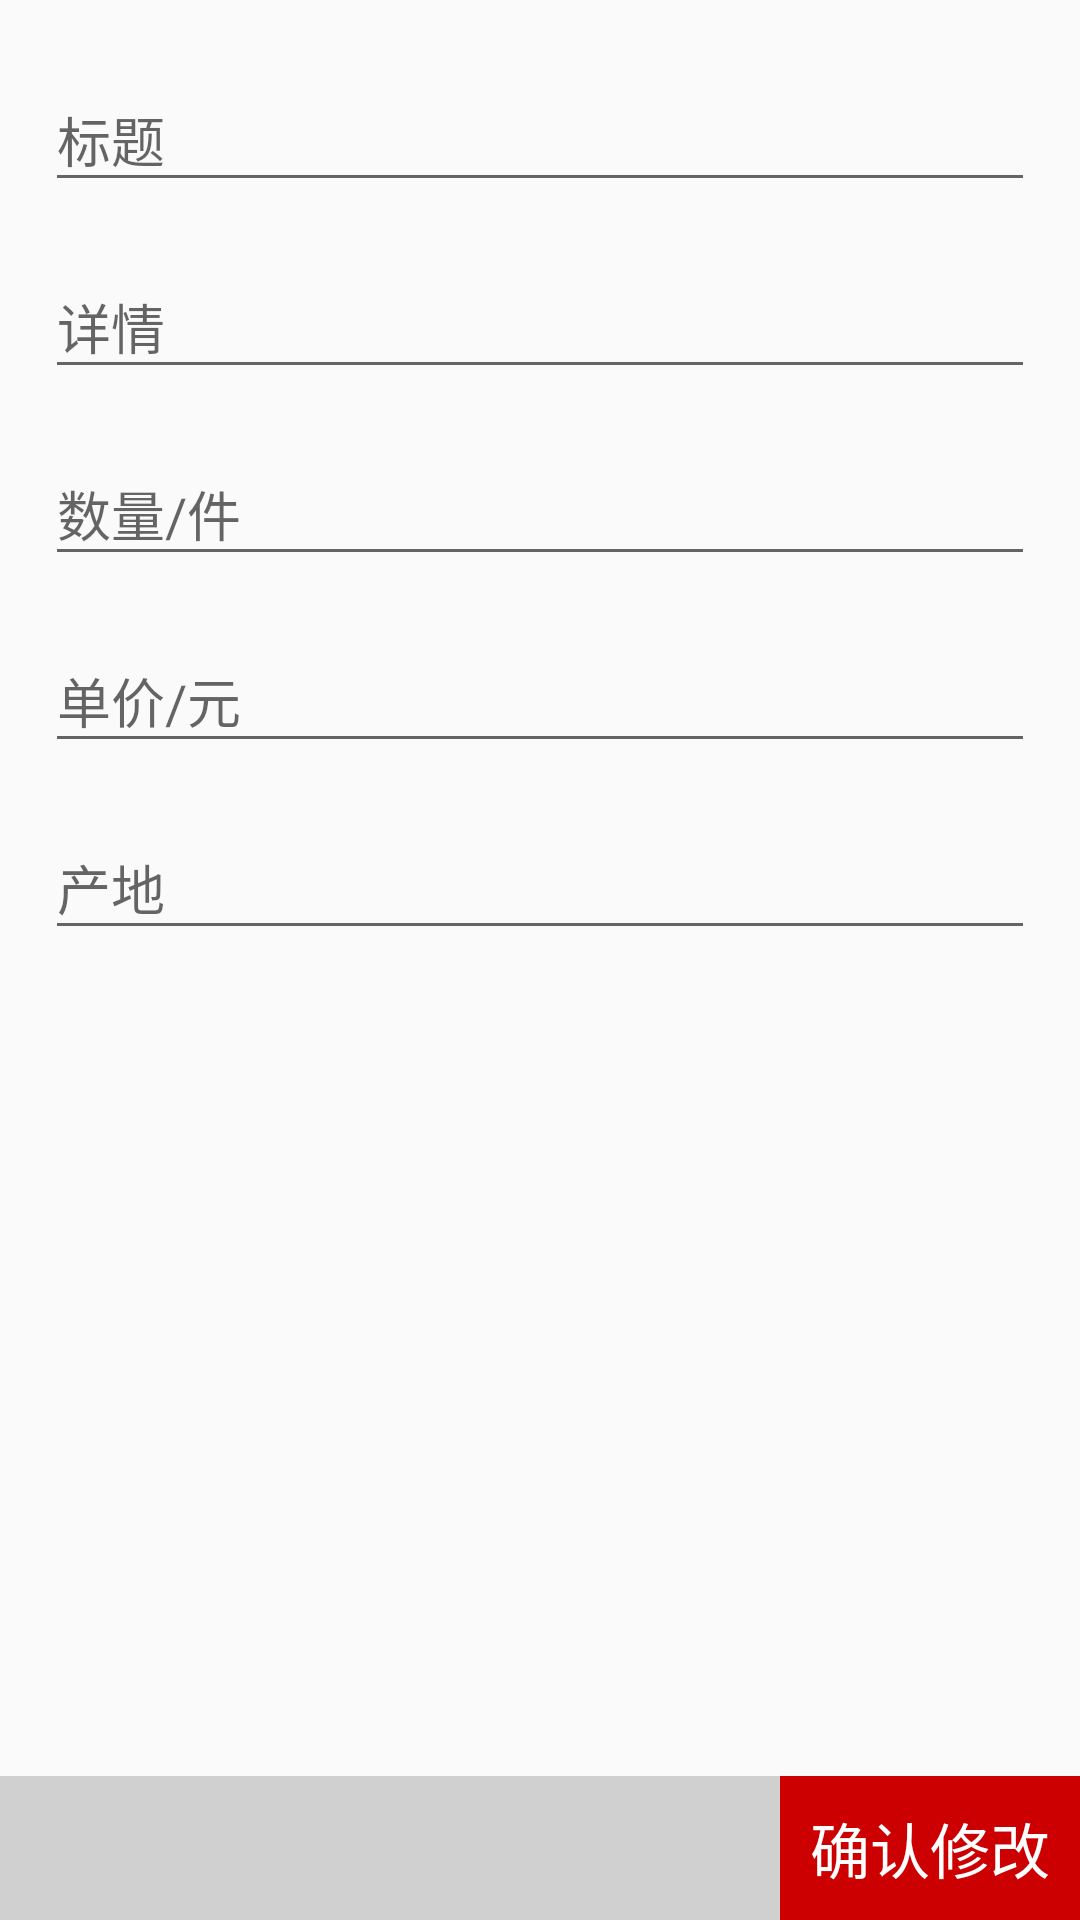

Here is an Android app screen rendered from its layout file. Give the layout XML and the strings, colors and styles it references.
<!-- AndroidManifest.xml: application theme AppTheme -->
<!-- res/layout/activity_create_goods.xml -->
<?xml version="1.0" encoding="utf-8"?>
<RelativeLayout xmlns:android="http://schemas.android.com/apk/res/android"
                xmlns:tools="http://schemas.android.com/tools"
                android:layout_width="match_parent"
                android:layout_height="match_parent">

    <RelativeLayout
        android:id="@+id/bottomBar"
        android:layout_width="match_parent"
        android:layout_height="48dp"
        android:layout_alignParentBottom="true"
        android:background="#d0d0d0">

        <TextView
            android:id="@+id/create"
            android:layout_width="wrap_content"
            android:layout_height="match_parent"
            android:layout_alignParentRight="true"
            android:paddingLeft="10dp"
            android:paddingRight="10dp"
            android:background="@android:color/holo_red_dark"
            android:foreground="?attr/selectableItemBackground"
            tools:foreground="@null"
            android:gravity="center"
            android:text="立即发布"
            android:textSize="20sp"
            android:textColor="@android:color/white"/>

        <TextView
            android:id="@+id/update"
            android:layout_width="wrap_content"
            android:layout_height="match_parent"
            android:layout_alignParentRight="true"
            android:paddingLeft="10dp"
            android:paddingRight="10dp"
            android:background="@android:color/holo_red_dark"
            android:foreground="?attr/selectableItemBackground"
            tools:foreground="@null"
            android:gravity="center"
            android:text="确认修改"
            android:textSize="20sp"
            android:textColor="@android:color/white"/>

    </RelativeLayout>

    <android.support.v4.widget.NestedScrollView
        android:layout_width="match_parent"
        android:layout_height="match_parent"
        android:layout_above="@id/bottomBar">

        <LinearLayout
            android:layout_width="match_parent"
            android:layout_height="wrap_content"
            android:orientation="vertical"
            android:padding="10dp">

            <android.support.design.widget.TextInputLayout
                android:id="@+id/titleLayout"
                android:layout_width="match_parent"
                android:layout_height="wrap_content"
                android:layout_margin="5dp">

                <android.support.design.widget.TextInputEditText
                    android:id="@+id/titleEditText"
                    android:layout_width="match_parent"
                    android:layout_height="wrap_content"
                    android:hint="标题"
                    tools:text="abc"
                    android:inputType="text"
                    android:maxLines="1"
                    android:singleLine="true"/>

            </android.support.design.widget.TextInputLayout>

            <android.support.design.widget.TextInputLayout
                android:id="@+id/summaryLayout"
                android:layout_width="match_parent"
                android:layout_height="wrap_content"
                android:layout_margin="5dp">

                <android.support.design.widget.TextInputEditText
                    android:id="@+id/summaryEditText"
                    android:layout_width="match_parent"
                    android:layout_height="wrap_content"
                    android:hint="详情"
                    tools:text="abc"
                    android:inputType="text"
                    android:maxLines="1"
                    android:singleLine="true"/>

            </android.support.design.widget.TextInputLayout>

            <android.support.design.widget.TextInputLayout
                android:id="@+id/countLayout"
                android:layout_width="match_parent"
                android:layout_height="wrap_content"
                android:layout_margin="5dp">

                <android.support.design.widget.TextInputEditText
                    android:id="@+id/countEditText"
                    android:layout_width="match_parent"
                    android:layout_height="wrap_content"
                    android:hint="数量/件"
                    tools:text="66"
                    android:inputType="numberDecimal"
                    android:maxLines="1"
                    android:singleLine="true"/>

            </android.support.design.widget.TextInputLayout>

            <android.support.design.widget.TextInputLayout
                android:id="@+id/priceLayout"
                android:layout_width="match_parent"
                android:layout_height="wrap_content"
                android:layout_margin="5dp">

                <android.support.design.widget.TextInputEditText
                    android:id="@+id/priceEditText"
                    android:layout_width="match_parent"
                    android:layout_height="wrap_content"
                    android:hint="单价/元"
                    tools:text="233.33"
                    android:inputType="numberDecimal"
                    android:maxLines="1"
                    android:singleLine="true"/>

            </android.support.design.widget.TextInputLayout>

            <android.support.design.widget.TextInputLayout
                android:id="@+id/addressLayout"
                android:layout_width="match_parent"
                android:layout_height="wrap_content"
                android:layout_margin="5dp">

                <android.support.design.widget.TextInputEditText
                    android:id="@+id/addressEditText"
                    android:layout_width="match_parent"
                    android:layout_height="wrap_content"
                    android:hint="产地"
                    tools:text="abc"
                    android:inputType="text"
                    android:maxLines="1"
                    android:singleLine="true"/>

            </android.support.design.widget.TextInputLayout>

        </LinearLayout>

    </android.support.v4.widget.NestedScrollView>

</RelativeLayout>
<!-- resources referenced by this layout -->
<resources>
  <style name="AppTheme" parent="Theme.AppCompat.Light.DarkActionBar">
          
          <item name="colorPrimary">@color/colorPrimary</item>
          <item name="colorPrimaryDark">@color/colorPrimaryDark</item>
          <item name="colorAccent">@color/colorAccent</item>
      </style>
  <color name="colorPrimary">#3F51B5</color>
  <color name="colorPrimaryDark">#303F9F</color>
  <color name="colorAccent">#FF4081</color>
</resources>
